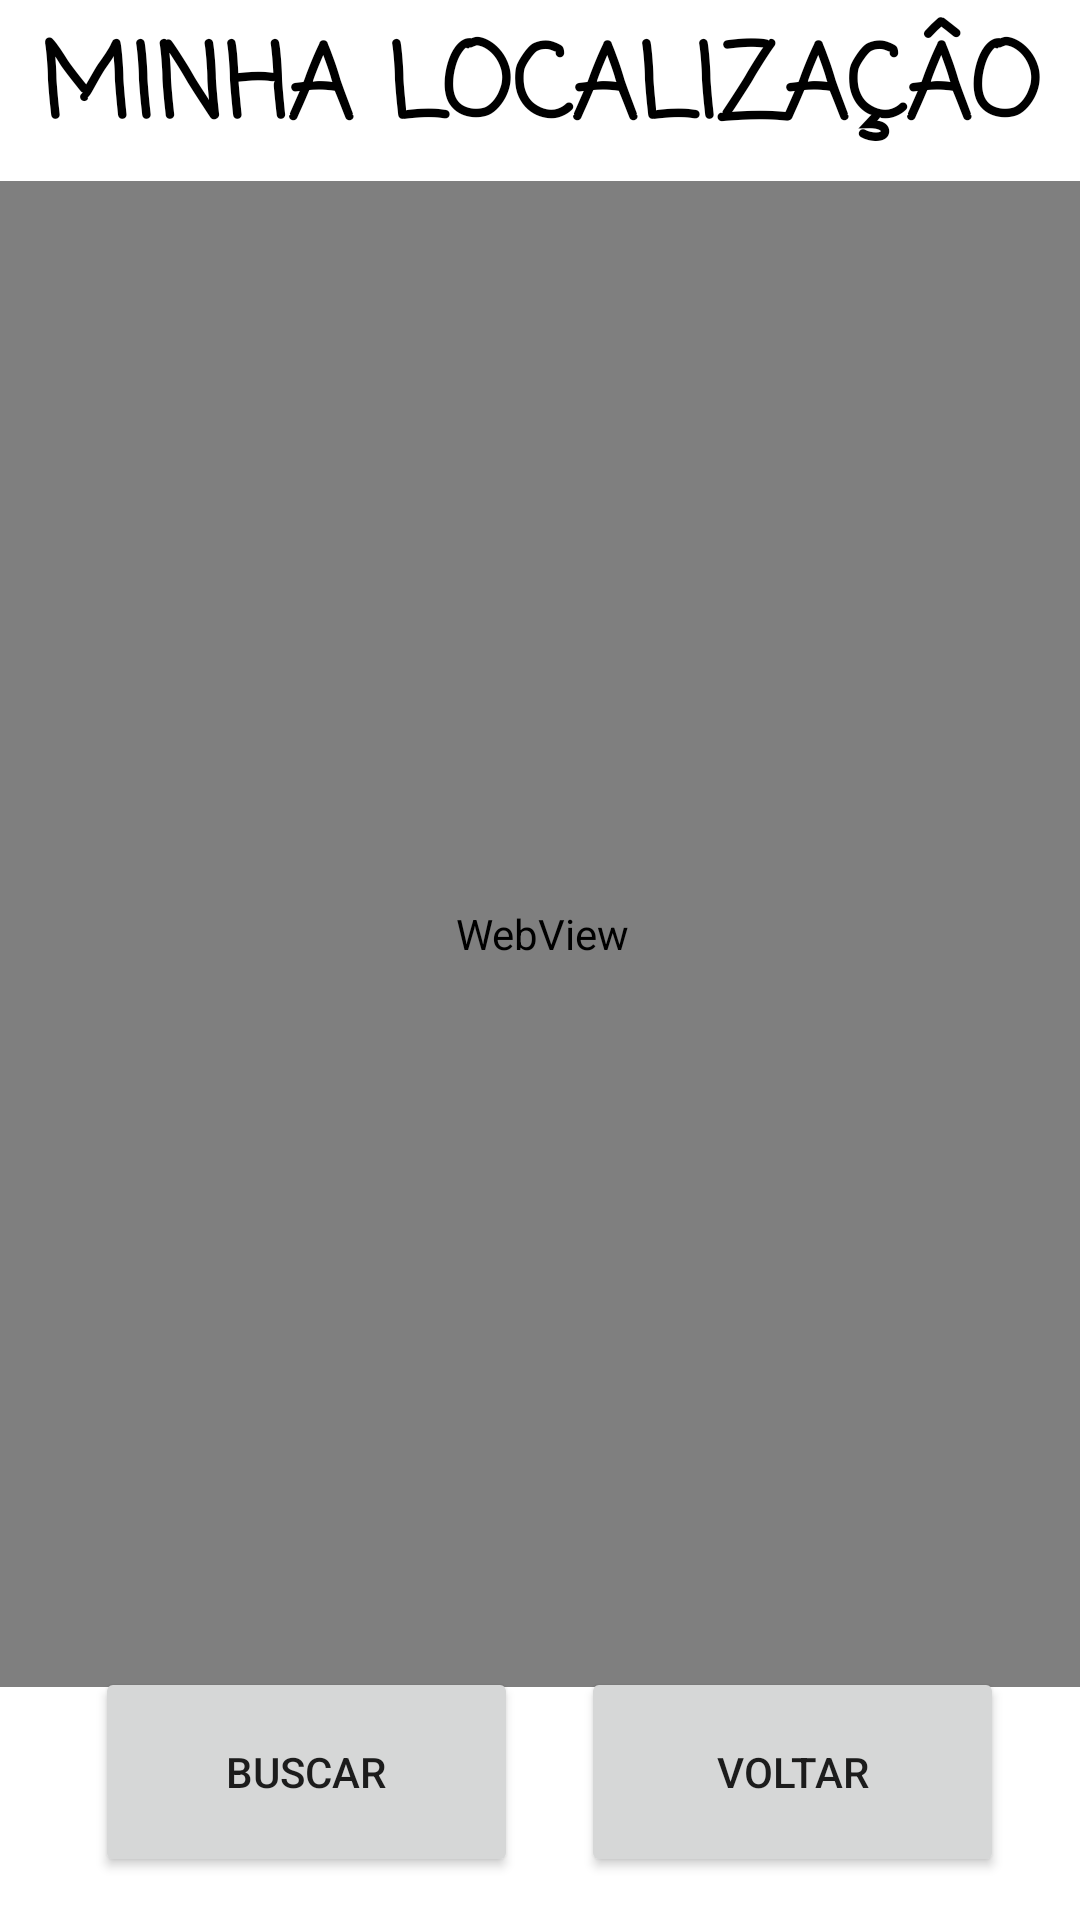

Android layout source for this screen:
<!-- AndroidManifest.xml: application theme Theme.ProjetoLp3b -->
<!-- res/layout/activity_my_loc.xml -->
<?xml version="1.0" encoding="utf-8"?>
<androidx.constraintlayout.widget.ConstraintLayout xmlns:android="http://schemas.android.com/apk/res/android"
    xmlns:app="http://schemas.android.com/apk/res-auto"
    xmlns:tools="http://schemas.android.com/tools"
    android:layout_width="match_parent"
    android:layout_height="match_parent"
    tools:context=".myLoc">

    <Button
        android:id="@+id/button6"
        android:layout_width="141dp"
        android:layout_height="70dp"
        android:onClick="buscarInformacoesGPS"
        android:text="@string/buscar"
        app:layout_constraintBottom_toBottomOf="parent"
        app:layout_constraintEnd_toEndOf="parent"
        app:layout_constraintHorizontal_bias="0.144"
        app:layout_constraintStart_toStartOf="parent"
        app:layout_constraintTop_toTopOf="parent"
        app:layout_constraintVertical_bias="0.975" />

    <Button
        android:id="@+id/button8"
        android:layout_width="141dp"
        android:layout_height="70dp"
        android:onClick="voltar"
        android:text="@string/voltar"
        app:layout_constraintBottom_toBottomOf="parent"
        app:layout_constraintEnd_toEndOf="parent"
        app:layout_constraintHorizontal_bias="0.885"
        app:layout_constraintStart_toStartOf="parent"
        app:layout_constraintTop_toTopOf="parent"
        app:layout_constraintVertical_bias="0.975" />

    <WebView
        android:id="@+id/webv"
        android:layout_width="372dp"
        android:layout_height="502dp"
        app:layout_constraintBottom_toBottomOf="parent"
        app:layout_constraintEnd_toEndOf="parent"
        app:layout_constraintHorizontal_bias="0.487"
        app:layout_constraintStart_toStartOf="parent"
        app:layout_constraintTop_toTopOf="parent"
        app:layout_constraintVertical_bias="0.436" />

    <TextView
        android:id="@+id/textView3"
        android:layout_width="wrap_content"
        android:layout_height="wrap_content"
        android:fontFamily="casual"
        android:text="@string/myloc"
        android:textAlignment="center"
        android:textColor="#000000"
        android:textSize="34sp"
        android:textStyle="bold"
        app:layout_constraintBottom_toTopOf="@+id/webv"
        app:layout_constraintEnd_toEndOf="parent"
        app:layout_constraintStart_toStartOf="parent"
        app:layout_constraintTop_toTopOf="parent" />

</androidx.constraintlayout.widget.ConstraintLayout>
<!-- resources referenced by this layout -->
<resources>
  <string name="buscar">BUSCAR</string>
  <string name="myloc">MINHA LOCALIZAÇÂO</string>
  <string name="voltar">VOLTAR</string>
  <style name="Theme.ProjetoLp3b" parent="Theme.MaterialComponents.DayNight.DarkActionBar">
          
          <item name="colorPrimary">@color/black</item>
          <item name="colorPrimaryVariant">@color/black</item>
          <item name="colorOnPrimary">@color/white</item>
          
          <item name="colorSecondary">@color/teal_200</item>
          <item name="colorSecondaryVariant">@color/teal_700</item>
          <item name="colorOnSecondary">@color/black</item>
          
          <item name="android:statusBarColor" tools:targetApi="l">?attr/colorPrimaryVariant</item>
          
      </style>
  <!-- not gathered from this repository: default colours our renderer supplied (Android Studio template values) -->
  <color name="teal_200">#FF03DAC5</color>
  <color name="teal_700">#FF018786</color>
  <color name="black">#FF000000</color>
  <color name="white">#FFFFFFFF</color>
</resources>
